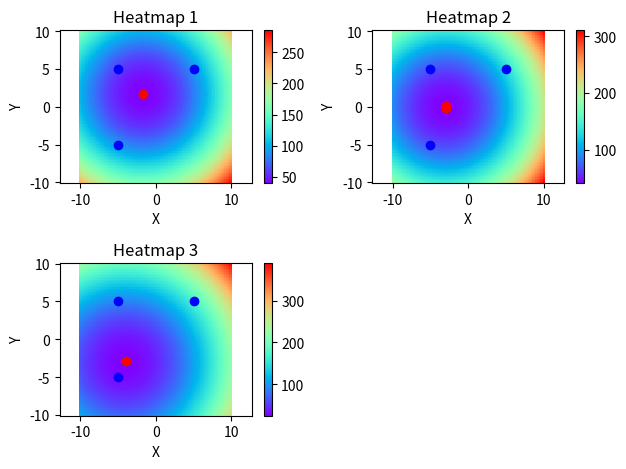

Here is the Python script that generated this plot:
import numpy as np
import matplotlib.pyplot as plt
from scipy.ndimage.filters import minimum_filter

# 定义三个点的坐标
points = [(-5, -5), (-5, 5), (5, 5)]

# 定义热力图的范围和分辨率
x = np.linspace(-10, 10, 100)
y = np.linspace(-10, 10, 100)
X, Y = np.meshgrid(x, y)

# 系数列表
coefficients = [(0.3, 0.3, 0.3), (0.5, 0.3, 0.2), (0.8, 0.1, 0.1)]
# coefficients = [(0.5, 0.3, 0.2)]

# 绘制三幅图
for i, coeffs in enumerate(coefficients):
    # 计算每个点的热力值
    Z = np.zeros_like(X)
    for j, point in enumerate(points):
        distance = ((X - point[0])**2 + (Y - point[1])**2)
        # Z +=distance* coeffs[j] *(distance/(0.05*pow(distance,2)+50))
        Z +=distance* coeffs[j] 


    # 绘制热力图
    plt.subplot(2, 2, i+1)
    plt.pcolormesh(X, Y, Z, cmap='rainbow')
    plt.colorbar()
    plt.title(f'Heatmap {i+1}')
    plt.xlabel('X')
    plt.ylabel('Y')
    plt.axis('equal')

    # 标记初始定义的三个点
    for point in points:
        plt.plot(point[0], point[1], 'bo')

    # 找到热力值最小的点
    min_idx = np.unravel_index(np.argmin(Z), Z.shape)
    min_point = (X[min_idx], Y[min_idx])
    plt.plot(min_point[0], min_point[1], 'go')
    print(f"minmax: {min_point[0]},{min_point[1]}")

    # 找到极小值点
    neighborhood_size = 3
    local_minima = minimum_filter(Z, size=neighborhood_size) == Z
    plt.plot(X[local_minima], Y[local_minima], 'ro')

    local_minima_indices = np.argwhere(local_minima)
    for idx in local_minima_indices:
        x_coord = X[idx[0], idx[1]]
        y_coord = Y[idx[0], idx[1]]
        print(f"局部极小值点坐标：({x_coord}, {y_coord})")

# 调整子图布局
plt.tight_layout()
plt.show()





# # 绘制对勾函数
# import numpy as np
# import matplotlib.pyplot as plt

# # 生成 x 值的范围
# x = np.linspace(-10, 10, 100)

# # 计算对应的 y 值
# y = x / (0.5 * x**2 + 0.5)

# # 绘制图像
# plt.plot(x, y)
# plt.xlabel('x')
# plt.ylabel('f(x)')
# plt.title('Plot of f(x) = x / (0.5x^2 + 0.5)')
# plt.grid(True)
# plt.axis('equal')
# plt.show()